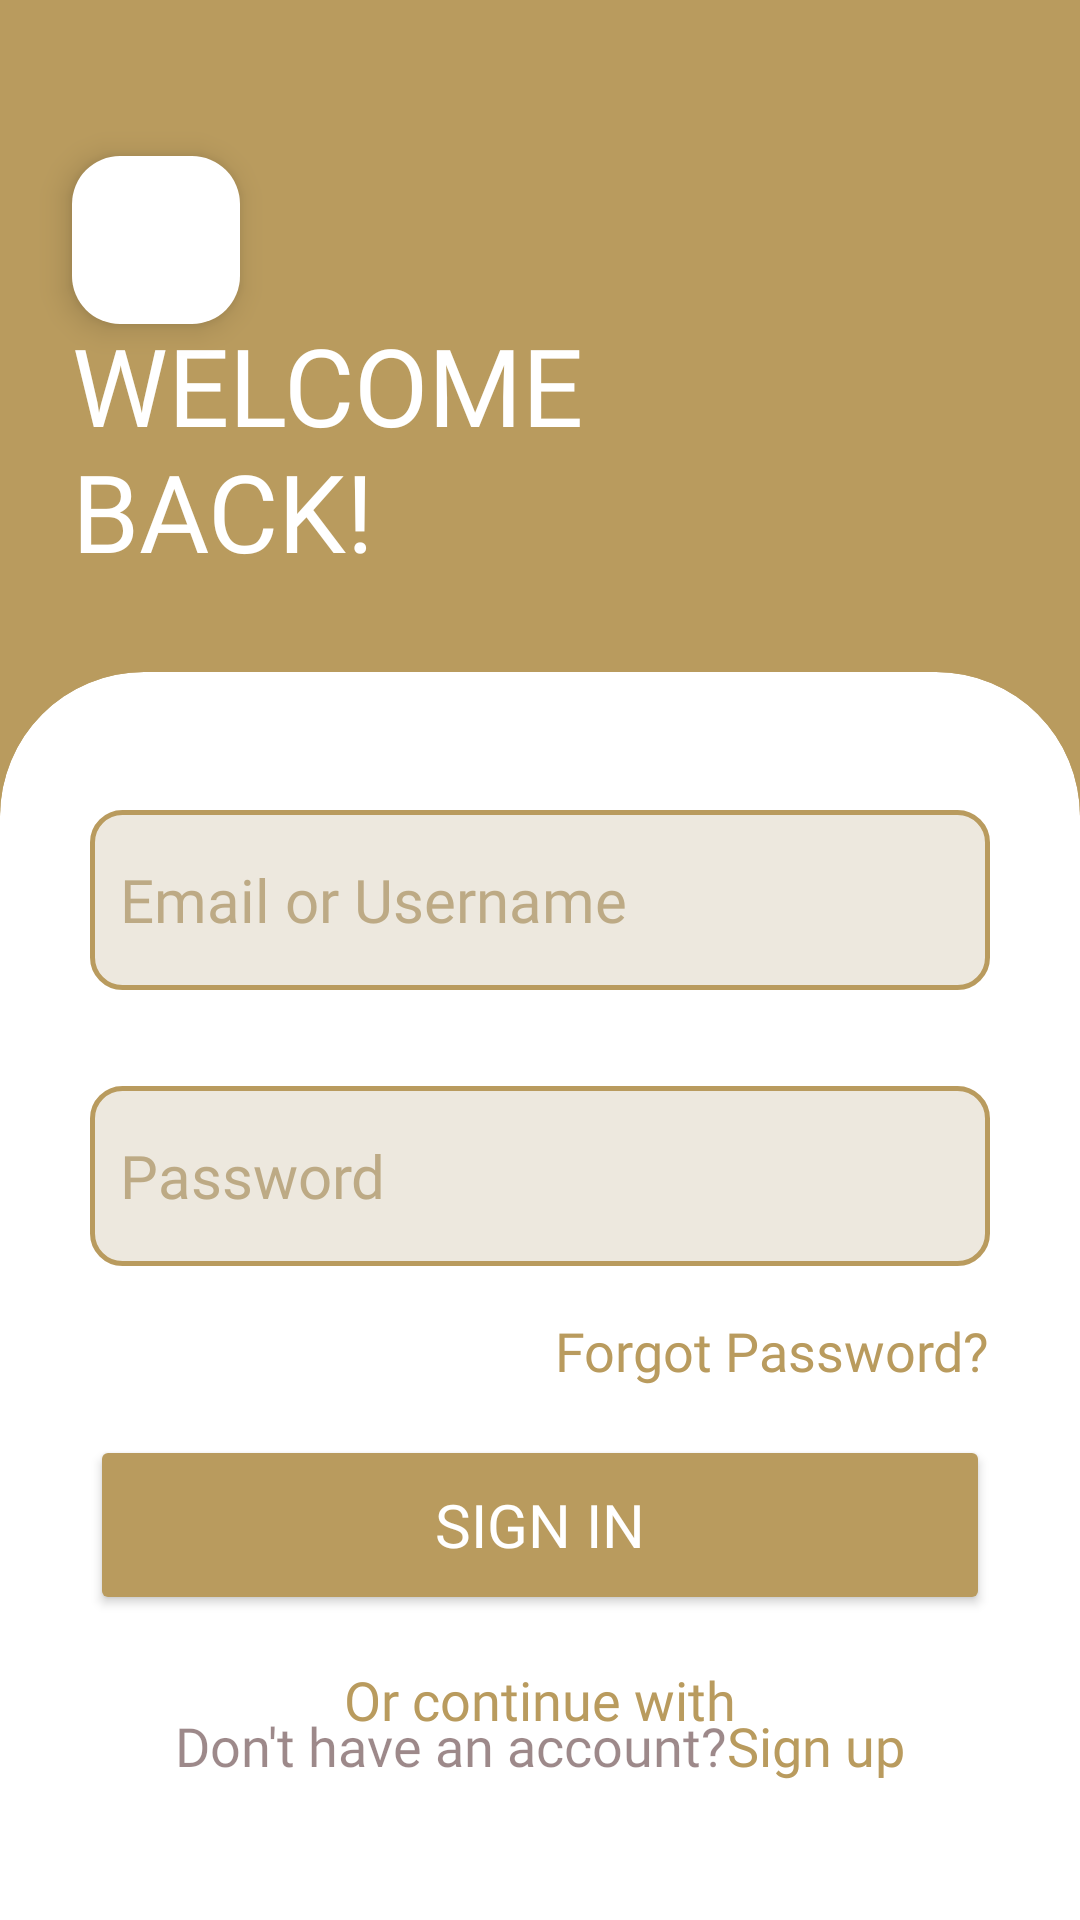

Reconstruct the res/layout file that produces this screen, plus the resources it refers to.
<!-- AndroidManifest.xml: application theme Theme.CoffeeBean_Application -->
<!-- res/layout/activity_main7.xml -->
<?xml version="1.0" encoding="utf-8"?>
<androidx.constraintlayout.widget.ConstraintLayout xmlns:android="http://schemas.android.com/apk/res/android"
    xmlns:app="http://schemas.android.com/apk/res-auto"
    xmlns:tools="http://schemas.android.com/tools"
    android:layout_width="match_parent"
    android:layout_height="match_parent"
    tools:context=".MainActivity6"
    android:background="@color/App_Background_Color">


    <androidx.constraintlayout.widget.Guideline
        android:id="@+id/guideline"
        android:layout_width="wrap_content"
        android:layout_height="wrap_content"
        android:orientation="horizontal"
        app:layout_constraintGuide_percent="0.35" />

    <com.google.android.material.floatingactionbutton.FloatingActionButton
        android:id="@+id/fab2"
        android:layout_width="wrap_content"
        android:layout_height="wrap_content"
        android:layout_marginStart="24dp"
        android:layout_marginTop="52dp"
        android:clickable="true"
        android:focusable="true"
        android:src="@drawable/baseline_arrow_back_ios_new_24"
        app:backgroundTint="@color/white"
        app:layout_constraintStart_toStartOf="parent"
        app:layout_constraintTop_toTopOf="parent"
        app:tint="@color/App_Background_Color"
        android:contentDescription="@string/btnTxt8"/>

    <TextView
        android:id="@+id/textView7"
        android:layout_width="wrap_content"
        android:layout_height="wrap_content"
        android:layout_marginStart="24dp"
        android:fontFamily="@font/inria_sans_bold"
        android:text="@string/login_txt1"
        android:textColor="@color/white"
        android:textSize="36sp"
        app:layout_constraintBottom_toTopOf="@+id/guideline"
        app:layout_constraintStart_toStartOf="parent"
        app:layout_constraintTop_toTopOf="parent"
        app:layout_constraintVertical_bias="0.779" />

    <com.google.android.material.card.MaterialCardView
        android:id="@+id/cardView"
        style="@style/custom_card_view_style"
        android:layout_width="match_parent"
        android:layout_height="0dp"
        app:cardBackgroundColor="@color/white"
        app:layout_constraintBottom_toBottomOf="parent"
        app:layout_constraintTop_toTopOf="@+id/guideline">

        <androidx.constraintlayout.widget.ConstraintLayout
            android:layout_width="match_parent"
            android:layout_height="match_parent">

            <TextView
                android:id="@+id/textView11"
                android:layout_width="wrap_content"
                android:layout_height="wrap_content"
                android:layout_marginTop="16dp"
                android:fontFamily="@font/inria_sans_bold"
                android:text="@string/reg_login_txt"
                android:textColor="@color/App_Background_Color"
                android:textSize="18sp"
                app:layout_constraintEnd_toEndOf="parent"
                app:layout_constraintStart_toStartOf="parent"
                app:layout_constraintTop_toBottomOf="@+id/btn14" />

            <EditText
                android:id="@+id/login_email"
                android:layout_width="0dp"
                android:layout_height="60dp"
                android:layout_marginStart="16dp"
                android:layout_marginTop="32dp"
                android:layout_marginEnd="16dp"
                android:autofillHints="Email or Username"
                android:background="@drawable/shape_rectangle"
                android:drawableStart="@drawable/baseline_email_24"
                android:drawablePadding="10dp"
                android:drawableTint="@color/App_Background_Color"
                android:ems="10"
                android:fontFamily="@font/inria_sans_bold"
                android:hint="@string/login_txt5"
                android:inputType="textEmailAddress"
                android:padding="10dp"
                android:textColor="@color/App_Background_Color"
                android:textColorHint="@color/App_Background_Color_light2"
                android:textSize="20sp"
                app:layout_constraintEnd_toEndOf="parent"
                app:layout_constraintHorizontal_bias="0.0"
                app:layout_constraintStart_toStartOf="parent"
                app:layout_constraintTop_toTopOf="parent" />

            <EditText
                android:id="@+id/login_pw"
                android:layout_width="0dp"
                android:layout_height="60dp"
                android:layout_marginStart="16dp"
                android:layout_marginTop="32dp"
                android:layout_marginEnd="16dp"
                android:autofillHints="Password"
                android:background="@drawable/shape_rectangle"
                android:drawableStart="@drawable/baseline_lock_24"
                android:drawablePadding="10dp"
                android:drawableTint="@color/App_Background_Color"
                android:ems="10"
                android:fontFamily="@font/inria_sans_bold"
                android:hint="@string/login_txt6"
                android:inputType="textPassword"
                android:padding="10dp"
                android:textColor="@color/App_Background_Color"
                android:textColorHint="@color/App_Background_Color_light2"
                android:textSize="20sp"
                app:layout_constraintEnd_toEndOf="parent"
                app:layout_constraintHorizontal_bias="0.0"
                app:layout_constraintStart_toStartOf="parent"
                app:layout_constraintTop_toBottomOf="@+id/login_email" />

            <TextView
                android:id="@+id/txt_fgt_pw"
                android:layout_width="wrap_content"
                android:layout_height="wrap_content"
                android:layout_marginTop="16dp"
                android:layout_marginEnd="16dp"
                android:fontFamily="@font/inria_sans_bold"
                android:text="@string/login_txt2"
                android:textColor="@color/App_Background_Color"
                android:textSize="18sp"
                app:layout_constraintEnd_toEndOf="parent"
                app:layout_constraintTop_toBottomOf="@+id/login_pw" />

            <Button
                android:id="@+id/btn14"
                android:layout_width="0dp"
                android:layout_height="60dp"
                android:layout_marginStart="16dp"
                android:layout_marginTop="16dp"
                android:layout_marginEnd="16dp"
                android:backgroundTint="@color/App_Background_Color"
                android:fontFamily="@font/inria_sans_bold"
                android:text="@string/btnTxt6"
                android:textColor="@color/white"
                android:textSize="20sp"
                app:cornerRadius="10dp"
                app:layout_constraintEnd_toEndOf="parent"
                app:layout_constraintHorizontal_bias="0.0"
                app:layout_constraintStart_toStartOf="parent"
                app:layout_constraintTop_toBottomOf="@+id/txt_fgt_pw" />

            <ImageView
                android:id="@+id/imageView11"
                android:layout_width="40dp"
                android:layout_height="40dp"
                android:layout_marginStart="135dp"
                android:clickable="true"
                android:contentDescription="@string/google_icon"
                android:focusable="true"
                app:layout_constraintBottom_toTopOf="@+id/linearLayout"
                app:layout_constraintStart_toStartOf="parent"
                app:layout_constraintTop_toBottomOf="@+id/textView11"
                app:srcCompat="@drawable/google" />

            <ImageView
                android:id="@+id/imageView12"
                android:layout_width="40dp"
                android:layout_height="40dp"
                android:layout_marginEnd="135dp"
                android:clickable="true"
                android:contentDescription="@string/facebook_icon"
                android:focusable="true"
                app:layout_constraintBottom_toTopOf="@+id/linearLayout"
                app:layout_constraintEnd_toEndOf="parent"
                app:layout_constraintTop_toBottomOf="@+id/textView11"
                app:srcCompat="@drawable/facebook" />

            <LinearLayout
                android:id="@+id/linearLayout"
                android:layout_width="wrap_content"
                android:layout_height="wrap_content"
                android:layout_marginBottom="32dp"
                android:orientation="horizontal"
                app:layout_constraintBottom_toBottomOf="parent"
                app:layout_constraintEnd_toEndOf="parent"
                app:layout_constraintStart_toStartOf="parent">

                <TextView
                    android:id="@+id/textView9"
                    android:layout_width="wrap_content"
                    android:layout_height="wrap_content"
                    android:layout_weight="0"
                    android:fontFamily="@font/inria_sans_bold"
                    android:text="@string/login_txt3"
                    android:textColor="@color/homepage_text1"
                    android:textSize="18sp" />

                <TextView
                    android:id="@+id/txt_signup"
                    android:layout_width="wrap_content"
                    android:layout_height="wrap_content"
                    android:layout_weight="0"
                    android:fontFamily="@font/inria_sans_bold"
                    android:text="@string/login_txt4"
                    android:textColor="@color/App_Background_Color"
                    android:textSize="18sp" />
            </LinearLayout>

        </androidx.constraintlayout.widget.ConstraintLayout>

    </com.google.android.material.card.MaterialCardView>

</androidx.constraintlayout.widget.ConstraintLayout>
<!-- resources referenced by this layout -->
<resources>
  <color name="App_Background_Color">#FFB99B5E</color>
  <color name="App_Background_Color_light2">#B2A88F5E</color>
  <color name="homepage_text1">#803B1415</color>
  <color name="white">#FFFFFFFF</color>
  <!-- drawable facebook: png bitmap (drawable, 9771 bytes) -->
  <!-- drawable google: png bitmap (drawable, 23564 bytes) -->
  <!-- drawable shape_rectangle (drawable) -->
  <?xml version="1.0" encoding="utf-8"?>
  <shape android:shape="rectangle"
      xmlns:android="http://schemas.android.com/apk/res/android">
      <solid android:color="@color/App_Background_Color_light"/>
      <stroke android:color="@color/App_Background_Color" android:width="1.5dp"/>
      <corners android:radius="10dp"/>
  </shape>
  <string name="btnTxt6">SIGN IN</string>
  <string name="btnTxt8">FAB</string>
  <string name="facebook_icon">Facebook</string>
  <string name="google_icon">Google</string>
  <string name="login_txt1">WELCOME\nBACK!</string>
  <string name="login_txt2">Forgot Password?</string>
  <string name="login_txt3">Don\'t have an account? </string>
  <string name="login_txt4">Sign up</string>
  <string name="login_txt5">Email or Username</string>
  <string name="login_txt6">Password</string>
  <string name="reg_login_txt">Or continue with</string>
  <style name="custom_card_view_style" parent="Widget.Material3.CardView.Filled">
          <item name="shapeAppearanceOverlay">@style/custom_card_view</item>
      </style>
  <style name="Theme.CoffeeBean_Application" parent="Base.Theme.CoffeeBean_Application" />
  <color name="App_Background_Color_light">#34A88F5E</color>
  <style name="custom_card_view" parent="">
          <item name="cornerFamily">rounded</item>
          <item name="cornerSizeTopRight">48dp</item>
          <item name="cornerSizeTopLeft">48dp</item>
          <item name="cornerSizeBottomRight">0dp</item>
          <item name="cornerSizeBottomLeft">0dp</item>
      </style>
  <style name="Base.Theme.CoffeeBean_Application" parent="Theme.Material3.DayNight.NoActionBar">
      </style>
</resources>
